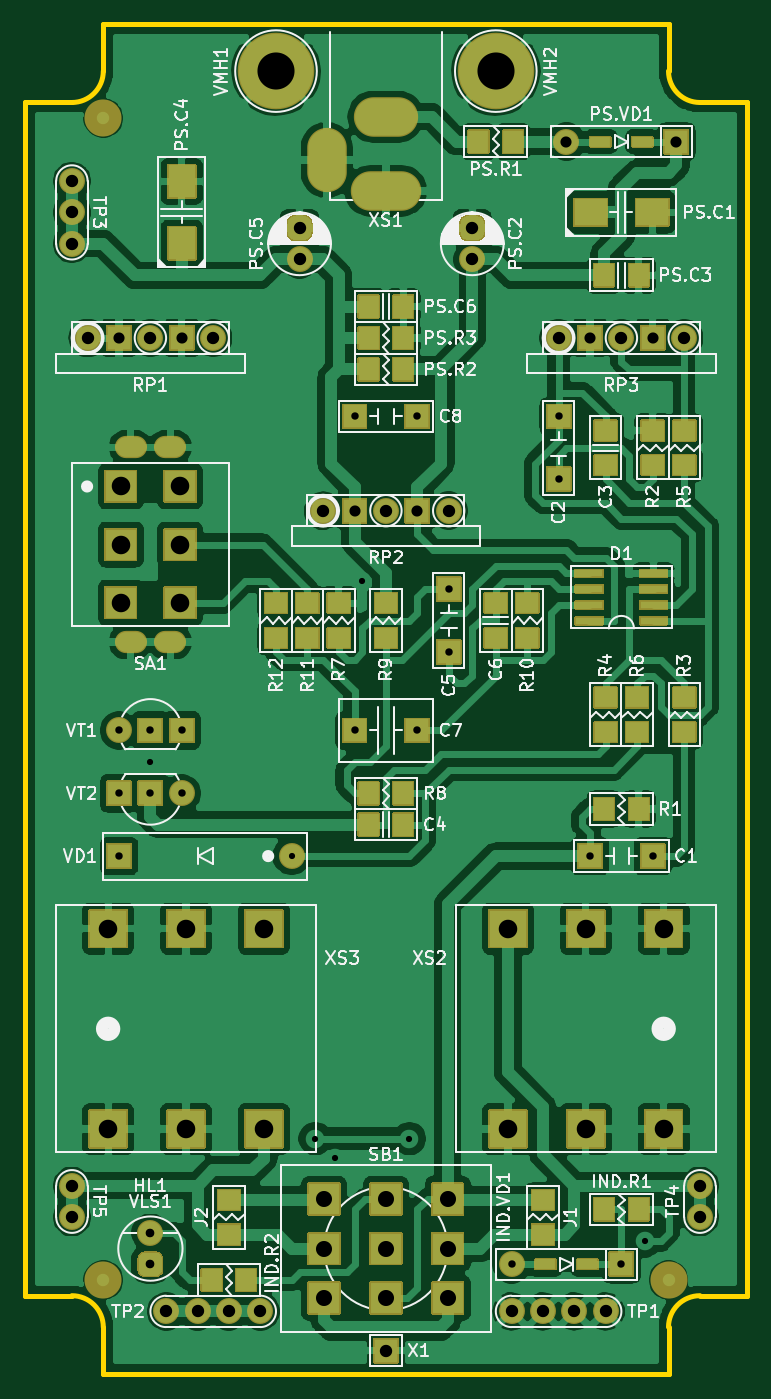
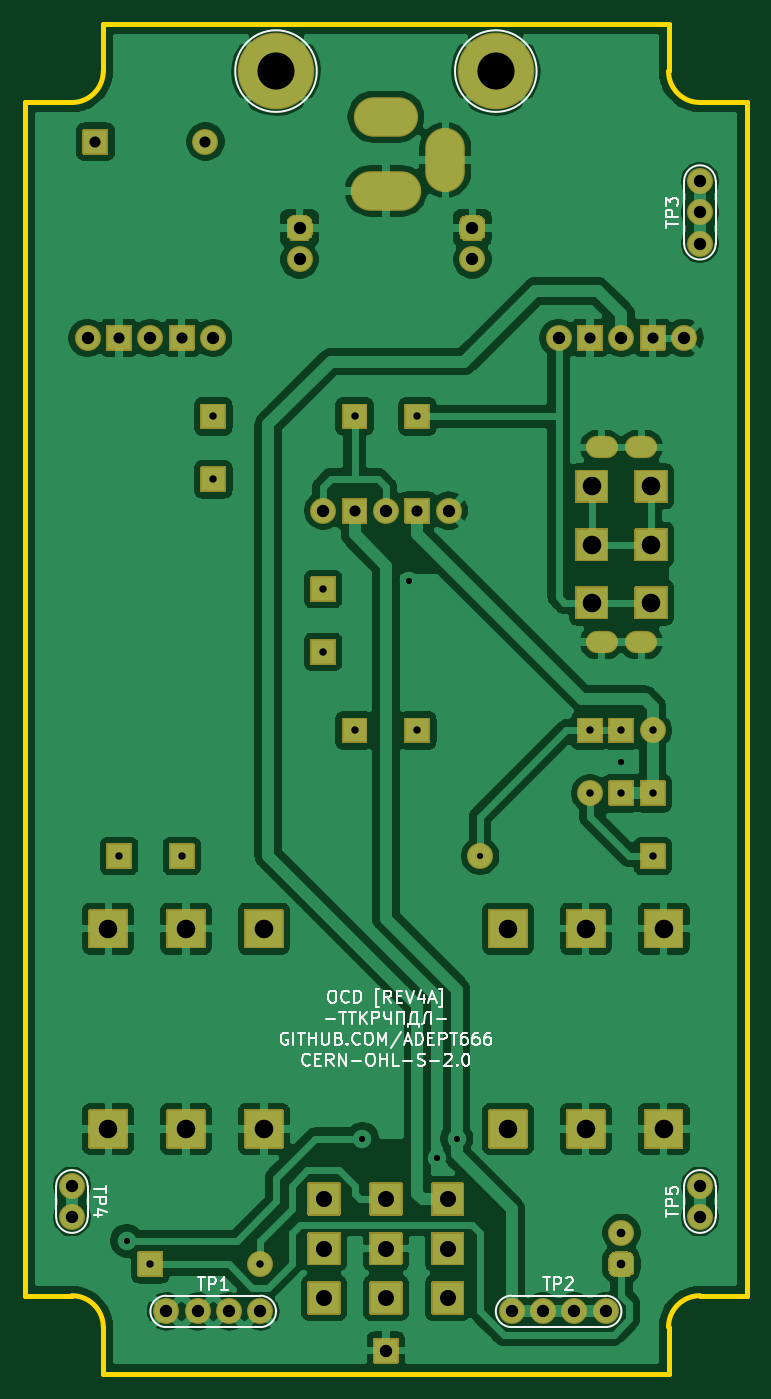
Circuit board: 9 layer files. Board 58.4 x 109.2 mm.
- bottom_copper: ocd_r4a-B_Cu.gbr (178417 bytes)
- bottom_mask: ocd_r4a-B_Mask.gbr (30499 bytes)
- bottom_silk: ocd_r4a-B_SilkS.gbr (37424 bytes)
- outline: ocd_r4a-Edge_Cuts.gbr (1429 bytes)
- top_copper: ocd_r4a-F_Cu.gbr (226654 bytes)
- top_mask: ocd_r4a-F_Mask.gbr (52626 bytes)
- paste: ocd_r4a-F_Paste.gbr (2371 bytes)
- top_silk: ocd_r4a-F_SilkS.gbr (114809 bytes)
- drill: ocd_r4a.drl (2140 bytes)

=== bottom_copper: ocd_r4a-B_Cu.gbr (178417 bytes, source omitted) ===
=== bottom_mask: ocd_r4a-B_Mask.gbr (30499 bytes, source omitted) ===
=== bottom_silk: ocd_r4a-B_SilkS.gbr (37424 bytes, source omitted) ===
=== outline: ocd_r4a-Edge_Cuts.gbr ===
G04 #@! TF.GenerationSoftware,KiCad,Pcbnew,5.1.12*
G04 #@! TF.CreationDate,2026-07-15T09:51:32+06:00*
G04 #@! TF.ProjectId,___-1.41.A-1,221a1f2d-312e-4343-912e-412d312e6b69,4A*
G04 #@! TF.SameCoordinates,Original*
G04 #@! TF.FileFunction,Profile,NP*
%FSLAX46Y46*%
G04 Gerber Fmt 4.6, Leading zero omitted, Abs format (unit mm)*
G04 Created by KiCad (PCBNEW 5.1.12) date 2026-07-15 09:51:32*
%MOMM*%
%LPD*%
G01*
G04 APERTURE LIST*
G04 #@! TA.AperFunction,Profile*
%ADD10C,0.400000*%
G04 #@! TD*
G04 APERTURE END LIST*
D10*
X82550000Y-80010000D02*
G75*
G02*
X80010000Y-82550000I-2540000J0D01*
G01*
X130810000Y-82550000D02*
G75*
G02*
X128270000Y-80010000I0J2540000D01*
G01*
X80010000Y-179070000D02*
G75*
G02*
X82550000Y-181610000I0J-2540000D01*
G01*
X128270000Y-181610000D02*
G75*
G02*
X130810000Y-179070000I2540000J0D01*
G01*
X128270000Y-181610000D02*
X128270000Y-185420000D01*
X82550000Y-181610000D02*
X82550000Y-185420000D01*
X130810000Y-179070000D02*
X134620000Y-179070000D01*
X76200000Y-179070000D02*
X80010000Y-179070000D01*
X128270000Y-76200000D02*
X128270000Y-80010000D01*
X82550000Y-76200000D02*
X82550000Y-80010000D01*
X130810000Y-82550000D02*
X134620000Y-82550000D01*
X76200000Y-82550000D02*
X80010000Y-82550000D01*
X134620000Y-82550000D02*
X134620000Y-179070000D01*
X76200000Y-82550000D02*
X76200000Y-179070000D01*
X82550000Y-185420000D02*
X128270000Y-185420000D01*
X82550000Y-76200000D02*
X128270000Y-76200000D01*
M02*

=== top_copper: ocd_r4a-F_Cu.gbr (226654 bytes, source omitted) ===
=== top_mask: ocd_r4a-F_Mask.gbr (52626 bytes, source omitted) ===
=== paste: ocd_r4a-F_Paste.gbr ===
G04 #@! TF.GenerationSoftware,KiCad,Pcbnew,5.1.12*
G04 #@! TF.CreationDate,2026-07-15T09:51:32+06:00*
G04 #@! TF.ProjectId,___-1.41.A-1,221a1f2d-312e-4343-912e-412d312e6b69,4A*
G04 #@! TF.SameCoordinates,Original*
G04 #@! TF.FileFunction,Paste,Top*
G04 #@! TF.FilePolarity,Positive*
%FSLAX46Y46*%
G04 Gerber Fmt 4.6, Leading zero omitted, Abs format (unit mm)*
G04 Created by KiCad (PCBNEW 5.1.12) date 2026-07-15 09:51:32*
%MOMM*%
%LPD*%
G01*
G04 APERTURE LIST*
%ADD10R,2.140000X2.540000*%
%ADD11R,2.540000X2.140000*%
%ADD12R,1.740000X1.540000*%
%ADD13R,2.140000X0.540000*%
%ADD14R,1.540000X1.740000*%
%ADD15R,1.540000X0.740000*%
G04 APERTURE END LIST*
D10*
X88900000Y-88940000D03*
X88900000Y-93940000D03*
D11*
X126960000Y-91440000D03*
X121960000Y-91440000D03*
D12*
X99060000Y-123060000D03*
X99060000Y-125860000D03*
X96520000Y-123060000D03*
X96520000Y-125860000D03*
X105410000Y-125860000D03*
X105410000Y-123060000D03*
X116840000Y-123060000D03*
X116840000Y-125860000D03*
X129540000Y-109090000D03*
X129540000Y-111890000D03*
X114300000Y-123060000D03*
X114300000Y-125860000D03*
D13*
X127060000Y-124460000D03*
X127060000Y-123190000D03*
X127060000Y-121920000D03*
X127060000Y-120650000D03*
X121860000Y-120650000D03*
X121860000Y-121920000D03*
X121860000Y-123190000D03*
X121860000Y-124460000D03*
D14*
X125860000Y-96520000D03*
X123060000Y-96520000D03*
D15*
X122760000Y-85725000D03*
X126160000Y-85725000D03*
D14*
X104010000Y-99060000D03*
X106810000Y-99060000D03*
X104010000Y-104140000D03*
X106810000Y-104140000D03*
X106810000Y-101600000D03*
X104010000Y-101600000D03*
X91310000Y-177800000D03*
X94110000Y-177800000D03*
D12*
X92710000Y-174120000D03*
X92710000Y-171320000D03*
X118110000Y-171320000D03*
X118110000Y-174120000D03*
D15*
X118315000Y-176530000D03*
X121715000Y-176530000D03*
D14*
X123060000Y-172085000D03*
X125860000Y-172085000D03*
X106810000Y-138430000D03*
X104010000Y-138430000D03*
X123060000Y-139700000D03*
X125860000Y-139700000D03*
D12*
X123190000Y-133480000D03*
X123190000Y-130680000D03*
X129540000Y-130680000D03*
X129540000Y-133480000D03*
X125730000Y-133480000D03*
X125730000Y-130680000D03*
X101600000Y-125860000D03*
X101600000Y-123060000D03*
X127000000Y-109090000D03*
X127000000Y-111890000D03*
D14*
X106810000Y-140970000D03*
X104010000Y-140970000D03*
D12*
X123190000Y-111890000D03*
X123190000Y-109090000D03*
D14*
X115700000Y-85725000D03*
X112900000Y-85725000D03*
M02*

=== top_silk: ocd_r4a-F_SilkS.gbr (114809 bytes, source omitted) ===
=== drill: ocd_r4a.drl ===
M48
; DRILL file {KiCad 5.1.12} date Wed 15 Jul 2026 09:51:41 AM +06
; FORMAT={-:-/ absolute / metric / decimal}
; #@! TF.CreationDate,2026-07-15T09:51:41+06:00
; #@! TF.GenerationSoftware,Kicad,Pcbnew,5.1.12
FMAT,2
METRIC
T1C0.500
T2C0.600
T3C0.700
T4C0.800
T5C0.900
T6C1.000
T7C1.300
T8C1.500
T9C3.000
%
G90
G05
T1
X86.36Y-135.89
X97.79Y-143.51
X99.695Y-166.37
X101.282Y-167.957
X103.505Y-121.285
X107.315Y-166.37
X126.365Y-174.625
T2
X83.82Y-133.35
X83.82Y-138.43
X83.82Y-143.51
X86.36Y-133.35
X86.36Y-138.43
X88.9Y-133.35
X88.9Y-138.43
X102.87Y-107.95
X102.87Y-133.35
X107.95Y-107.95
X107.95Y-133.35
X110.49Y-121.92
X110.49Y-127.0
X115.57Y-176.53
X119.38Y-107.95
X119.38Y-113.03
X121.92Y-143.51
X124.46Y-176.53
X127.0Y-143.51
T3
X86.36Y-173.99
X86.36Y-176.53
T5
X83.82Y-101.6
X88.9Y-101.6
X102.87Y-115.57
X107.95Y-115.57
X120.015Y-85.725
X121.92Y-101.6
X127.0Y-101.6
X128.905Y-85.725
T6
X80.01Y-88.9
X80.01Y-91.44
X80.01Y-93.98
X80.01Y-170.18
X80.01Y-172.72
X81.28Y-101.6
X86.36Y-101.6
X87.63Y-180.34
X90.17Y-180.34
X91.44Y-101.6
X92.71Y-180.34
X95.25Y-180.34
X98.425Y-92.71
X98.425Y-95.25
X100.33Y-115.57
X105.41Y-115.57
X105.41Y-183.515
X110.49Y-115.57
X112.395Y-92.71
X112.395Y-95.25
X115.57Y-180.34
X118.11Y-180.34
X119.38Y-101.6
X120.65Y-180.34
X123.19Y-180.34
X124.46Y-101.6
X129.54Y-101.6
X130.81Y-170.18
X130.81Y-172.72
T7
X100.41Y-171.26
X100.41Y-175.26
X100.41Y-179.26
X105.41Y-171.26
X105.41Y-175.26
X105.41Y-179.26
X110.41Y-171.26
X110.41Y-175.26
X110.41Y-179.26
T8
X82.94Y-149.38
X82.94Y-165.58
X83.96Y-113.61
X83.96Y-118.31
X83.96Y-123.01
X88.76Y-113.61
X88.76Y-118.31
X88.76Y-123.01
X89.24Y-149.38
X89.24Y-165.58
X95.54Y-149.38
X95.54Y-165.58
X115.28Y-149.38
X115.28Y-165.58
X121.58Y-149.38
X121.58Y-165.58
X127.88Y-149.38
X127.88Y-165.58
T9
X96.52Y-80.01
X114.3Y-80.01
T2
G00X84.36Y-110.435
M15
G01X85.16Y-110.435
M16
G05
G00X84.36Y-126.185
M15
G01X85.16Y-126.185
M16
G05
G00X87.56Y-110.435
M15
G01X88.36Y-110.435
M16
G05
G00X87.56Y-126.185
M15
G01X88.36Y-126.185
M16
G05
T4
G00X100.61Y-88.3
M15
G01X100.61Y-86.1
M16
G05
G00X106.51Y-83.7
M15
G01X104.31Y-83.7
M16
G05
G00X106.76Y-89.7
M15
G01X104.06Y-89.7
M16
G05
T0
M30
